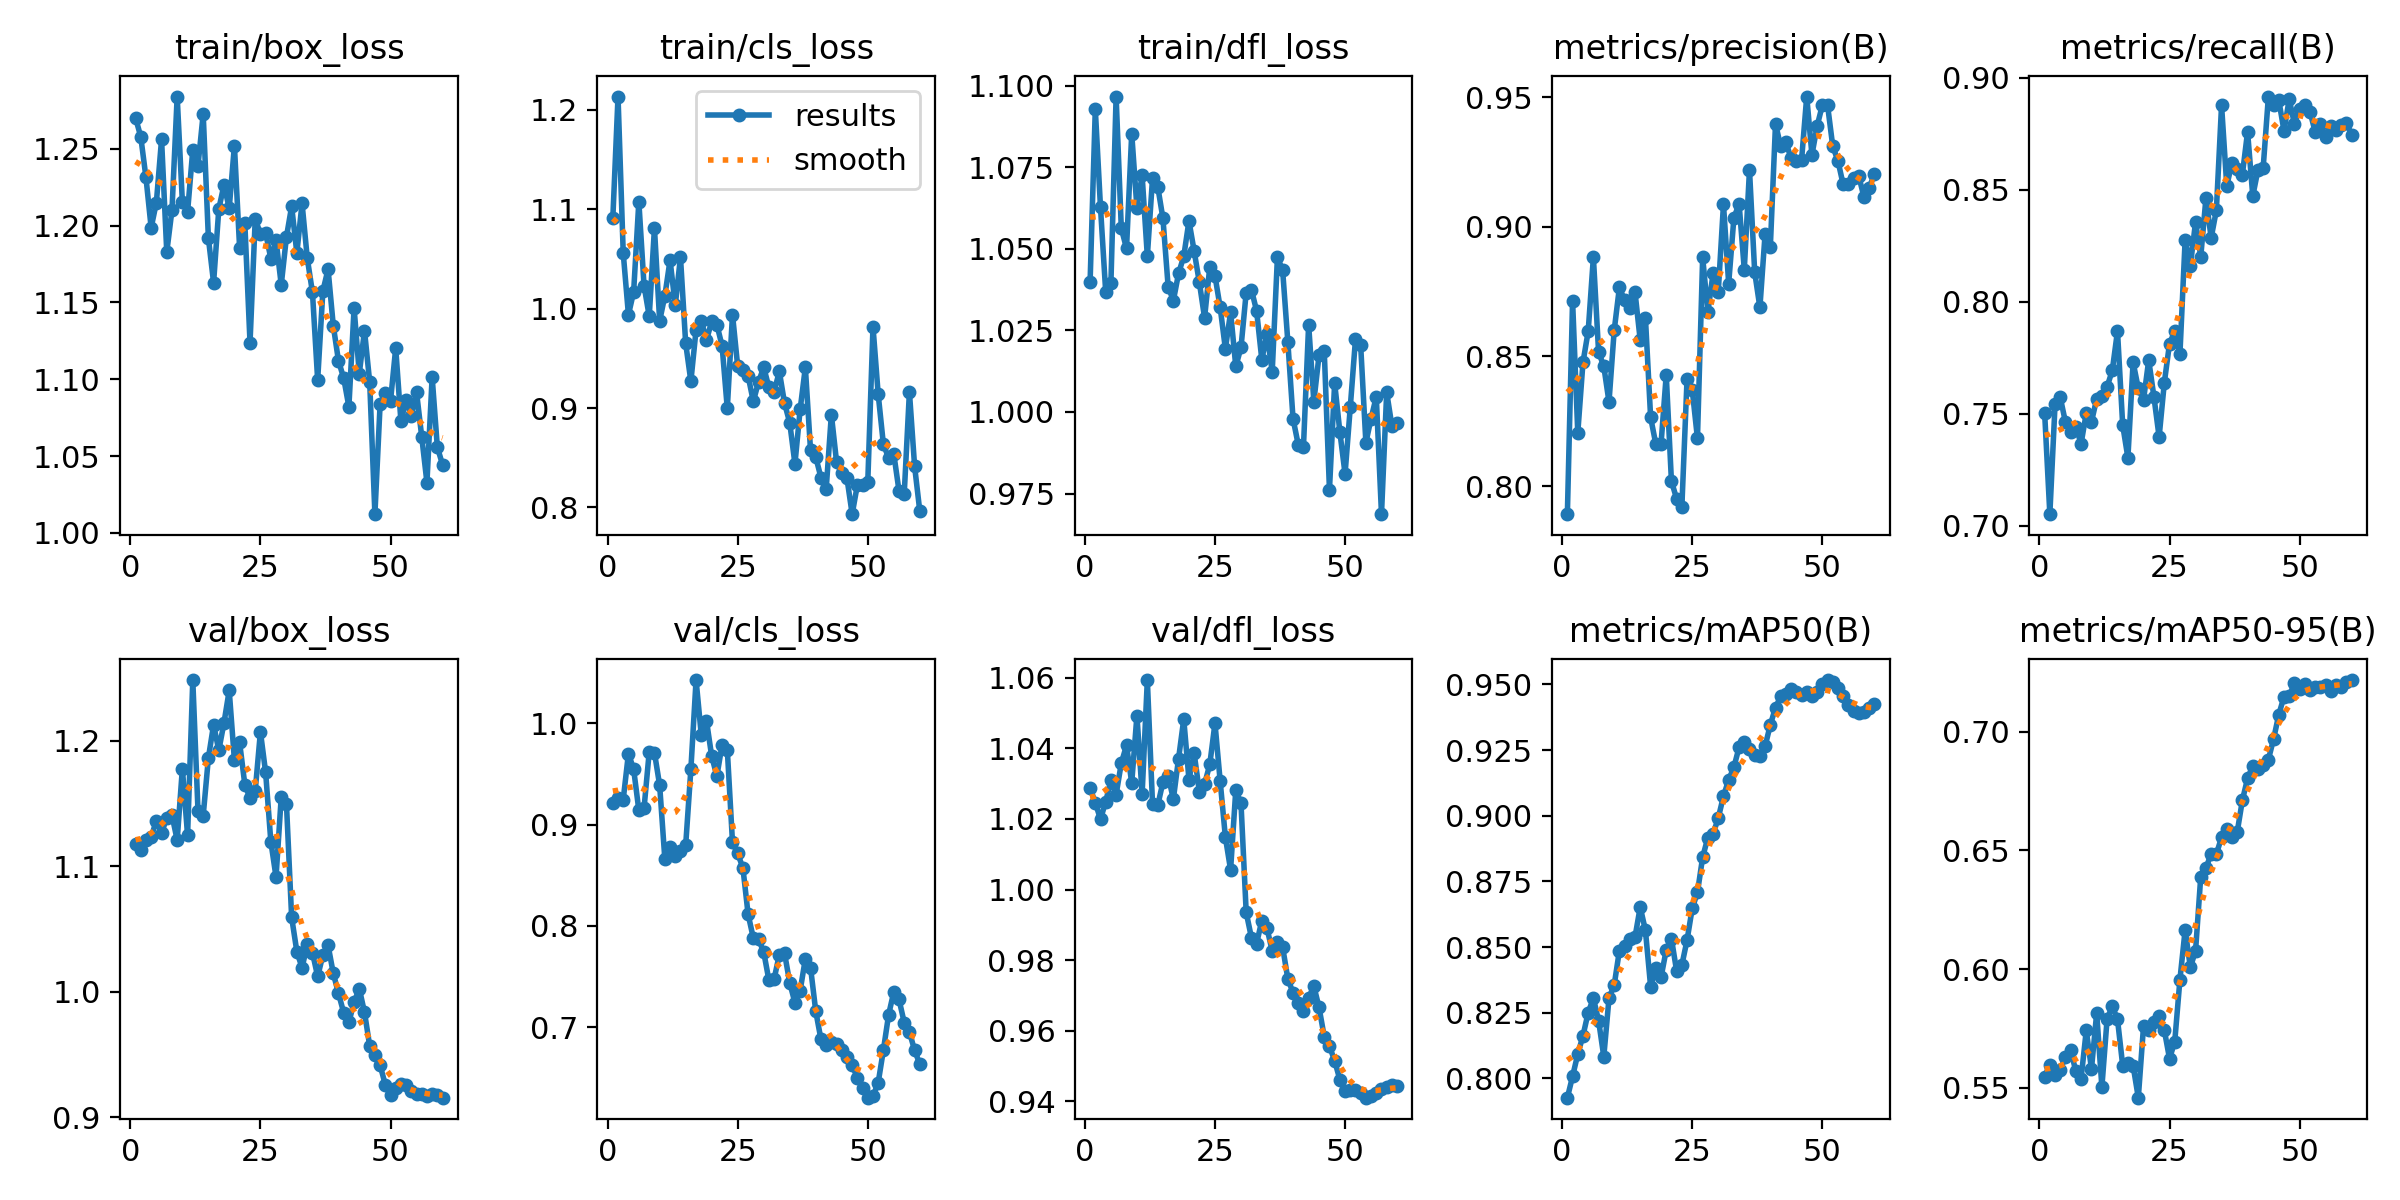

Source data for this figure (header and first rows):
epoch, time, train/box_loss, train/cls_loss, train/dfl_loss, metrics/precision(B), metrics/recall(B), metrics/mAP50(B), metrics/mAP50-95(B), val/box_loss, val/cls_loss, val/dfl_loss, lr/pg0, lr/pg1, lr/pg2
1, 2.012, 1.27, 1.091, 1.04, 0.7892, 0.7503, 0.7926, 0.5547, 1.118, 0.9213, 1.029, 3.333e-05, 3.333e-05, 3.333e-05
2, 3.443, 1.258, 1.213, 1.093, 0.8716, 0.7051, 0.8007, 0.5596, 1.113, 0.9268, 1.025, 7.64868e-05, 7.64868e-05, 7.64868e-05
3, 4.941, 1.231, 1.056, 1.063, 0.8205, 0.7541, 0.8092, 0.5556, 1.121, 0.9248, 1.02, 0.0001182, 0.0001182, 0.0001182
4, 6.389, 1.199, 0.9938, 1.037, 0.8478, 0.7573, 0.8162, 0.5575, 1.123, 0.9702, 1.025, 0.0001584, 0.0001584, 0.0001584
5, 7.952, 1.215, 1.017, 1.039, 0.8597, 0.7462, 0.825, 0.5631, 1.136, 0.9548, 1.031, 0.0001972, 0.0001972, 0.0001972
6, 9.389, 1.256, 1.108, 1.097, 0.8883, 0.7417, 0.8305, 0.5658, 1.126, 0.9142, 1.027, 0.0002344, 0.0002344, 0.0002344
7, 10.81, 1.183, 1.023, 1.056, 0.8518, 0.7441, 0.822, 0.5568, 1.139, 0.9162, 1.036, 0.0002703, 0.0002703, 0.0002703
8, 12.24, 1.21, 0.9923, 1.05, 0.8462, 0.7365, 0.8083, 0.5538, 1.141, 0.9721, 1.041, 0.0003046, 0.0003046, 0.0003046
9, 13.68, 1.284, 1.081, 1.085, 0.8325, 0.7502, 0.8305, 0.5742, 1.121, 0.9712, 1.03, 0.0003375, 0.0003375, 0.0003375
10, 15.11, 1.215, 0.9876, 1.063, 0.8601, 0.7463, 0.8355, 0.5579, 1.178, 0.9389, 1.049, 0.0003689, 0.0003689, 0.0003689
11, 16.51, 1.209, 1.013, 1.072, 0.8767, 0.7566, 0.8487, 0.5814, 1.125, 0.8659, 1.027, 0.0003989, 0.0003989, 0.0003989
12, 17.97, 1.249, 1.049, 1.048, 0.8716, 0.7579, 0.8506, 0.5503, 1.248, 0.8778, 1.059, 0.0004274, 0.0004274, 0.0004274
13, 19.38, 1.239, 1.003, 1.072, 0.8689, 0.762, 0.853, 0.5789, 1.144, 0.8693, 1.024, 0.0004544, 0.0004544, 0.0004544
14, 20.78, 1.273, 1.052, 1.069, 0.8748, 0.7693, 0.8538, 0.5844, 1.14, 0.8739, 1.024, 0.00048, 0.00048, 0.00048
15, 22.25, 1.192, 0.9652, 1.059, 0.8563, 0.7869, 0.8652, 0.5788, 1.186, 0.8795, 1.03, 0.0005041, 0.0005041, 0.0005041
16, 23.66, 1.163, 0.9269, 1.038, 0.865, 0.7449, 0.8564, 0.5594, 1.213, 0.9547, 1.032, 0.0005267, 0.0005267, 0.0005267
17, 25.06, 1.211, 0.9787, 1.034, 0.8265, 0.7303, 0.8349, 0.5603, 1.192, 1.043, 1.026, 0.0005479, 0.0005479, 0.0005479
18, 26.49, 1.227, 0.9877, 1.042, 0.8162, 0.773, 0.8419, 0.5593, 1.214, 0.9887, 1.037, 0.0005675, 0.0005675, 0.0005675
19, 27.9, 1.211, 0.9683, 1.048, 0.8162, 0.7612, 0.8384, 0.5458, 1.24, 1.003, 1.048, 0.0005858, 0.0005858, 0.0005858
20, 29.3, 1.252, 0.9873, 1.059, 0.8429, 0.7561, 0.8489, 0.5758, 1.185, 0.9676, 1.031, 0.0006025, 0.0006025, 0.0006025
21, 30.71, 1.186, 0.9839, 1.049, 0.8018, 0.7739, 0.8532, 0.5741, 1.199, 0.948, 1.039, 0.0006178, 0.0006178, 0.0006178
22, 32.28, 1.202, 0.9625, 1.04, 0.7951, 0.7575, 0.8408, 0.5775, 1.165, 0.9791, 1.028, 0.0006317, 0.0006317, 0.0006317
23, 33.7, 1.124, 0.8995, 1.029, 0.7919, 0.7396, 0.8431, 0.5802, 1.154, 0.9741, 1.03, 0.000644, 0.000644, 0.000644
24, 35.12, 1.204, 0.9941, 1.044, 0.8412, 0.7638, 0.8526, 0.5743, 1.16, 0.8824, 1.035, 0.0006549, 0.0006549, 0.0006549
25, 36.52, 1.195, 0.9419, 1.042, 0.8371, 0.7813, 0.8648, 0.5623, 1.207, 0.8715, 1.047, 0.0006643, 0.0006643, 0.0006643
26, 37.93, 1.195, 0.9385, 1.032, 0.8184, 0.7868, 0.8708, 0.5694, 1.175, 0.8572, 1.031, 0.0006527, 0.0006527, 0.0006527
27, 39.35, 1.179, 0.9323, 1.019, 0.8882, 0.7767, 0.8842, 0.5956, 1.12, 0.8114, 1.015, 0.0006344, 0.0006344, 0.0006344
28, 40.81, 1.191, 0.9066, 1.031, 0.8671, 0.8277, 0.8917, 0.6165, 1.091, 0.7879, 1.006, 0.000616, 0.000616, 0.000616
29, 42.26, 1.161, 0.9263, 1.014, 0.8821, 0.816, 0.893, 0.6008, 1.155, 0.7868, 1.028, 0.0005977, 0.0005977, 0.0005977
30, 43.74, 1.193, 0.941, 1.02, 0.8751, 0.8356, 0.8992, 0.6076, 1.15, 0.7741, 1.024, 0.0005794, 0.0005794, 0.0005794
31, 45.14, 1.213, 0.9207, 1.037, 0.9087, 0.8201, 0.9074, 0.6389, 1.059, 0.7462, 0.9935, 0.0005611, 0.0005611, 0.0005611
32, 46.58, 1.182, 0.9165, 1.038, 0.8781, 0.8464, 0.9137, 0.6425, 1.032, 0.7475, 0.9864, 0.0005427, 0.0005427, 0.0005427
33, 48.02, 1.215, 0.9368, 1.031, 0.9034, 0.8285, 0.9184, 0.6487, 1.019, 0.7716, 0.9847, 0.0005244, 0.0005244, 0.0005244
34, 49.47, 1.179, 0.9049, 1.016, 0.909, 0.8409, 0.9261, 0.6484, 1.038, 0.773, 0.9912, 0.0005061, 0.0005061, 0.0005061
35, 51.04, 1.157, 0.8851, 1.024, 0.8835, 0.8878, 0.9283, 0.6555, 1.031, 0.7437, 0.989, 0.0004877, 0.0004877, 0.0004877
36, 52.48, 1.099, 0.8438, 1.012, 0.922, 0.8518, 0.9253, 0.6588, 1.012, 0.7239, 0.9826, 0.0004694, 0.0004694, 0.0004694
37, 53.91, 1.157, 0.8985, 1.047, 0.8825, 0.8621, 0.923, 0.6555, 1.029, 0.7359, 0.9852, 0.0004511, 0.0004511, 0.0004511
38, 55.31, 1.172, 0.9409, 1.044, 0.8689, 0.8594, 0.9229, 0.6576, 1.037, 0.7675, 0.9837, 0.0004327, 0.0004327, 0.0004327
39, 56.72, 1.135, 0.8574, 1.022, 0.8973, 0.8569, 0.9265, 0.6711, 1.015, 0.7587, 0.9747, 0.0004144, 0.0004144, 0.0004144
40, 58.16, 1.112, 0.8507, 0.998, 0.8921, 0.876, 0.9346, 0.6803, 0.9988, 0.7157, 0.9708, 0.0003961, 0.0003961, 0.0003961
41, 59.59, 1.101, 0.83, 0.99, 0.9397, 0.8472, 0.9412, 0.6856, 0.9833, 0.6878, 0.9679, 0.0003777, 0.0003777, 0.0003777
42, 61.02, 1.082, 0.8182, 0.9892, 0.9311, 0.859, 0.9454, 0.6841, 0.9757, 0.682, 0.9655, 0.0003594, 0.0003594, 0.0003594
43, 62.44, 1.146, 0.8934, 1.027, 0.9327, 0.8599, 0.9465, 0.6862, 0.9917, 0.685, 0.9693, 0.0003411, 0.0003411, 0.0003411
44, 63.87, 1.104, 0.8457, 1.003, 0.9264, 0.8917, 0.9483, 0.6883, 1.002, 0.6833, 0.9726, 0.0003227, 0.0003227, 0.0003227
45, 65.32, 1.132, 0.8343, 1.017, 0.9255, 0.888, 0.947, 0.6969, 0.9836, 0.6775, 0.9666, 0.0003044, 0.0003044, 0.0003044
46, 66.75, 1.098, 0.8293, 1.019, 0.9256, 0.89, 0.946, 0.7072, 0.9568, 0.6699, 0.9583, 0.0002861, 0.0002861, 0.0002861
47, 68.19, 1.012, 0.7932, 0.9761, 0.9503, 0.8764, 0.947, 0.7147, 0.9493, 0.662, 0.9556, 0.0002678, 0.0002678, 0.0002678
48, 69.6, 1.084, 0.8228, 1.009, 0.9278, 0.8905, 0.9457, 0.7151, 0.9415, 0.65, 0.9515, 0.0002494, 0.0002494, 0.0002494
49, 71.04, 1.091, 0.8228, 0.9939, 0.9389, 0.8795, 0.9469, 0.7204, 0.9258, 0.64, 0.9461, 0.0002311, 0.0002311, 0.0002311
50, 72.49, 1.086, 0.8256, 0.981, 0.947, 0.8863, 0.9502, 0.7182, 0.9175, 0.6302, 0.943, 0.0002128, 0.0002128, 0.0002128
51, 74.99, 1.12, 0.9818, 1.001, 0.947, 0.8881, 0.9517, 0.7201, 0.9234, 0.6315, 0.9431, 0.0001944, 0.0001944, 0.0001944
52, 76.4, 1.073, 0.9138, 1.022, 0.9312, 0.8849, 0.9509, 0.7177, 0.9265, 0.6451, 0.9431, 0.0001761, 0.0001761, 0.0001761
53, 77.78, 1.087, 0.8633, 1.02, 0.9255, 0.8759, 0.9486, 0.7187, 0.9256, 0.6773, 0.9424, 0.0001578, 0.0001578, 0.0001578
54, 79.15, 1.076, 0.85, 0.9906, 0.9164, 0.8793, 0.9457, 0.719, 0.9212, 0.7121, 0.941, 0.0001394, 0.0001394, 0.0001394
55, 80.52, 1.092, 0.8537, 0.998, 0.9164, 0.8738, 0.942, 0.7198, 0.9186, 0.7349, 0.9414, 0.0001211, 0.0001211, 0.0001211
56, 81.91, 1.062, 0.8167, 1.005, 0.9187, 0.8788, 0.9397, 0.7172, 0.9183, 0.7273, 0.9425, 0.0001028, 0.0001028, 0.0001028
57, 83.28, 1.033, 0.8135, 0.9687, 0.9196, 0.8768, 0.939, 0.7198, 0.9168, 0.7044, 0.9435, 8.4436e-05, 8.4436e-05, 8.4436e-05
58, 84.64, 1.101, 0.9162, 1.006, 0.9115, 0.8789, 0.9395, 0.719, 0.9184, 0.6949, 0.9441, 6.61045e-05, 6.61045e-05, 6.61045e-05
59, 86.04, 1.056, 0.8412, 0.9957, 0.915, 0.8798, 0.9409, 0.7212, 0.9175, 0.6771, 0.9446, 4.7773e-05, 4.7773e-05, 4.7773e-05
60, 87.42, 1.044, 0.796, 0.9966, 0.9206, 0.8746, 0.9426, 0.7218, 0.9155, 0.6632, 0.9444, 2.94415e-05, 2.94415e-05, 2.94415e-05
